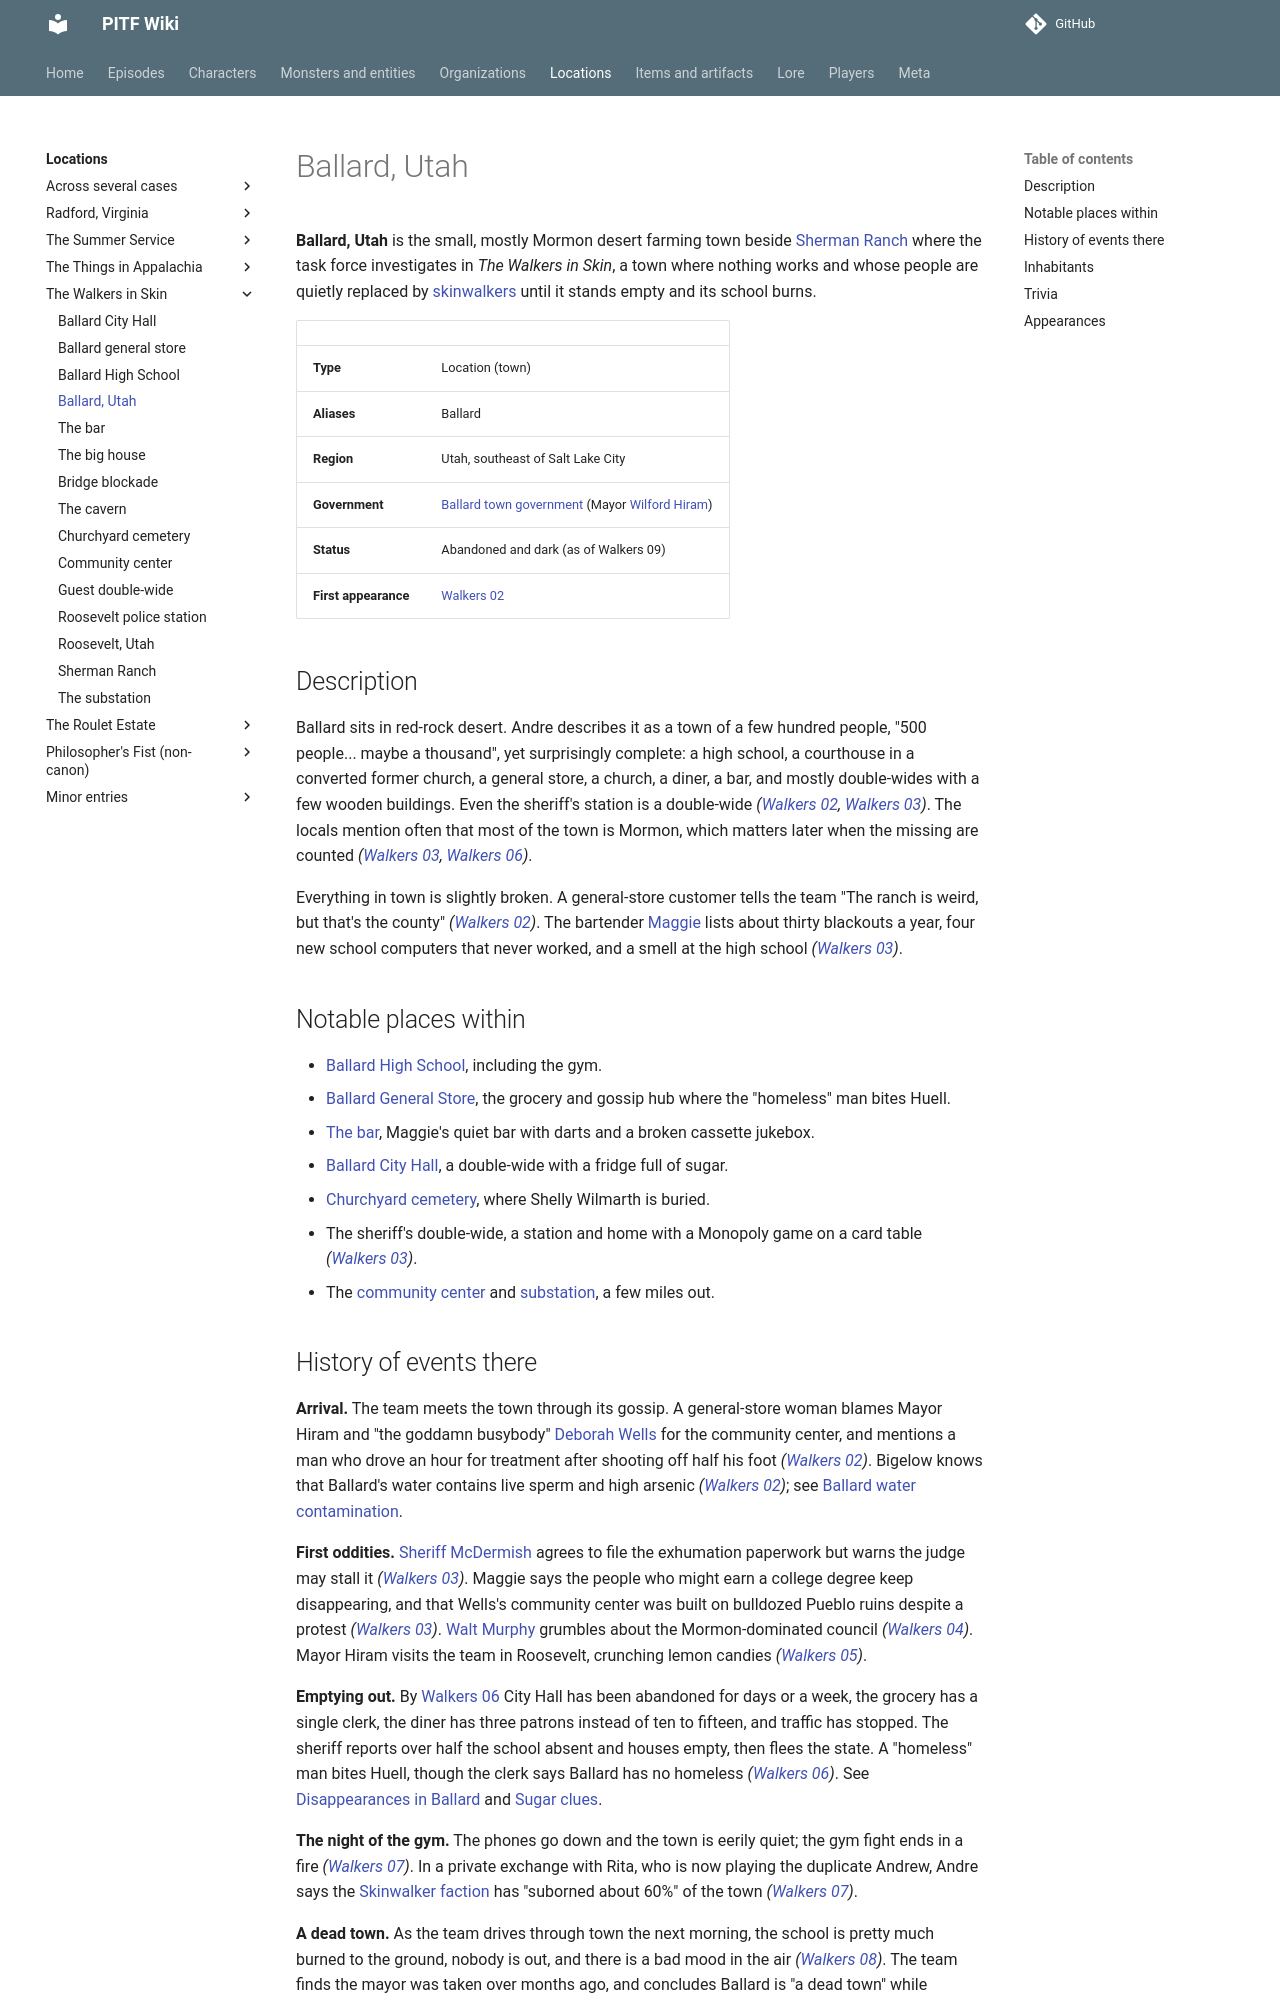

repository: AndreTInfante/pitf-wiki · page: locations/ballard-utah/index.html · generator: mkdocs

# Ballard, Utah

**Ballard, Utah** is the small, mostly Mormon desert farming town beside [Sherman Ranch](sherman-ranch.md) where the task force investigates in *The Walkers in Skin*, a town where nothing works and whose people are quietly replaced by [skinwalkers](../monsters/skinwalkers.md) until it stands empty and its school burns.

| | |
|---|---|
| **Type** | Location (town) |
| **Aliases** | Ballard |
| **Region** | Utah, southeast of Salt Lake City |
| **Government** | [Ballard town government](../organizations/ballard-town-government.md) (Mayor [Wilford Hiram](../characters/wilford-hiram.md)) |
| **Status** | Abandoned and dark (as of Walkers 09) |
| **First appearance** | [Walkers 02](../episodes/walkers-in-skin/02.md) |

## Description

Ballard sits in red-rock desert. Andre describes it as a town of a few hundred people, "500 people... maybe a thousand", yet surprisingly complete: a high school, a courthouse in a converted former church, a general store, a church, a diner, a bar, and mostly double-wides with a few wooden buildings. Even the sheriff's station is a double-wide *([Walkers 02](../episodes/walkers-in-skin/02.md), [Walkers 03](../episodes/walkers-in-skin/03.md))*. The locals mention often that most of the town is Mormon, which matters later when the missing are counted *([Walkers 03](../episodes/walkers-in-skin/03.md), [Walkers 06](../episodes/walkers-in-skin/06.md))*.

Everything in town is slightly broken. A general-store customer tells the team "The ranch is weird, but that's the county" *([Walkers 02](../episodes/walkers-in-skin/02.md))*. The bartender [Maggie](../characters/maggie.md) lists about thirty blackouts a year, four new school computers that never worked, and a smell at the high school *([Walkers 03](../episodes/walkers-in-skin/03.md))*.

## Notable places within

- [Ballard High School](ballard-high-school.md), including the gym.
- [Ballard General Store](ballard-general-store.md), the grocery and gossip hub where the "homeless" man bites Huell.
- [The bar](ballard-bar.md), Maggie's quiet bar with darts and a broken cassette jukebox.
- [Ballard City Hall](ballard-city-hall.md), a double-wide with a fridge full of sugar.
- [Churchyard cemetery](churchyard-cemetery.md), where Shelly Wilmarth is buried.
- The sheriff's double-wide, a station and home with a Monopoly game on a card table *([Walkers 03](../episodes/walkers-in-skin/03.md))*.
- The [community center](community-center.md) and [substation](substation.md), a few miles out.
